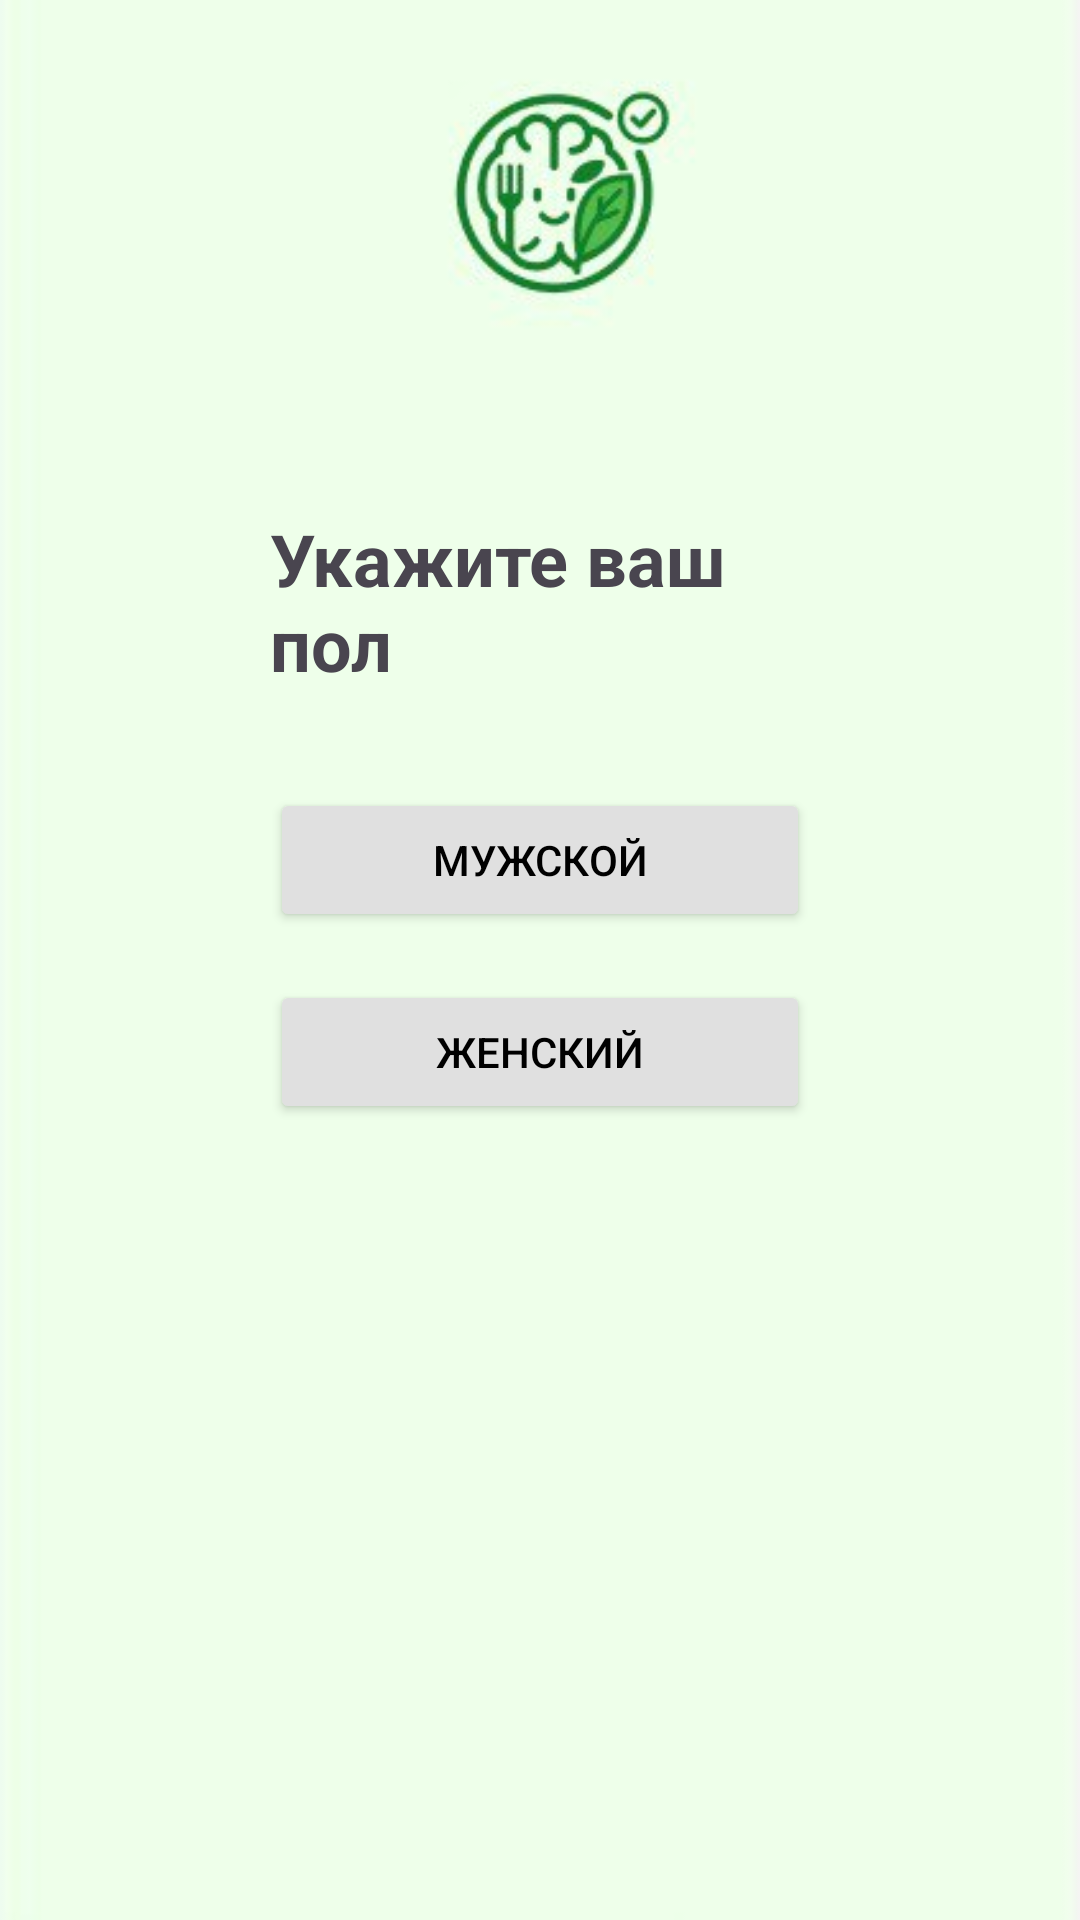

The Android layout XML behind this screen, and the referenced resources:
<!-- AndroidManifest.xml: application theme Theme.HealthyFoodAI -->
<!-- res/layout/activity_gender.xml -->
<?xml version="1.0" encoding="utf-8"?>
<androidx.constraintlayout.widget.ConstraintLayout
    xmlns:android="http://schemas.android.com/apk/res/android"
    xmlns:app="http://schemas.android.com/apk/res-auto"
    xmlns:tools="http://schemas.android.com/tools"
    android:layout_width="match_parent"
    android:layout_height="match_parent"
    android:padding="90dp"
    android:background="@drawable/bg1">

    <TextView
        android:id="@+id/tvGenderTitle"
        android:layout_width="wrap_content"
        android:layout_height="wrap_content"
        android:text="Укажите ваш пол"
        android:textSize="24sp"
        android:textStyle="bold"
        android:layout_marginTop="80dp"
        app:layout_constraintTop_toTopOf="parent"
        app:layout_constraintStart_toStartOf="parent"
        app:layout_constraintEnd_toEndOf="parent"/>

    <Button
        android:id="@+id/btnMale"
        android:layout_width="0dp"
        android:layout_height="wrap_content"
        android:text="Мужской"
        android:backgroundTint="#E0E0E0"
        android:textColor="@android:color/black"
        android:layout_marginTop="32dp"
        app:layout_constraintTop_toBottomOf="@id/tvGenderTitle"
        app:layout_constraintStart_toStartOf="parent"
        app:layout_constraintEnd_toEndOf="parent"/>

    <Button
        android:id="@+id/btnFemale"
        android:layout_width="0dp"
        android:layout_height="wrap_content"
        android:text="Женский"
        android:backgroundTint="#E0E0E0"
        android:textColor="@android:color/black"
        android:layout_marginTop="16dp"
        app:layout_constraintTop_toBottomOf="@id/btnMale"
        app:layout_constraintStart_toStartOf="parent"
        app:layout_constraintEnd_toEndOf="parent"/>

    <Button
        android:id="@+id/btnNextGender"
        android:layout_width="200dp"
        android:layout_height="50dp"
        android:layout_marginTop="330dp"
        android:backgroundTint="#2E7D32"
        android:text="Далее"
        android:textColor="@android:color/white"
        app:layout_constraintEnd_toEndOf="parent"
        app:layout_constraintStart_toStartOf="parent"
        app:layout_constraintTop_toBottomOf="@id/btnFemale" />
</androidx.constraintlayout.widget.ConstraintLayout>
<!-- resources referenced by this layout -->
<resources>
  <!-- drawable bg1: jpg bitmap (drawable, 8015 bytes) -->
  <style name="Theme.HealthyFoodAI" parent="Base.Theme.HealthyFoodAI" />
  <style name="Base.Theme.HealthyFoodAI" parent="Theme.Material3.DayNight.NoActionBar">
          
          
      </style>
</resources>
